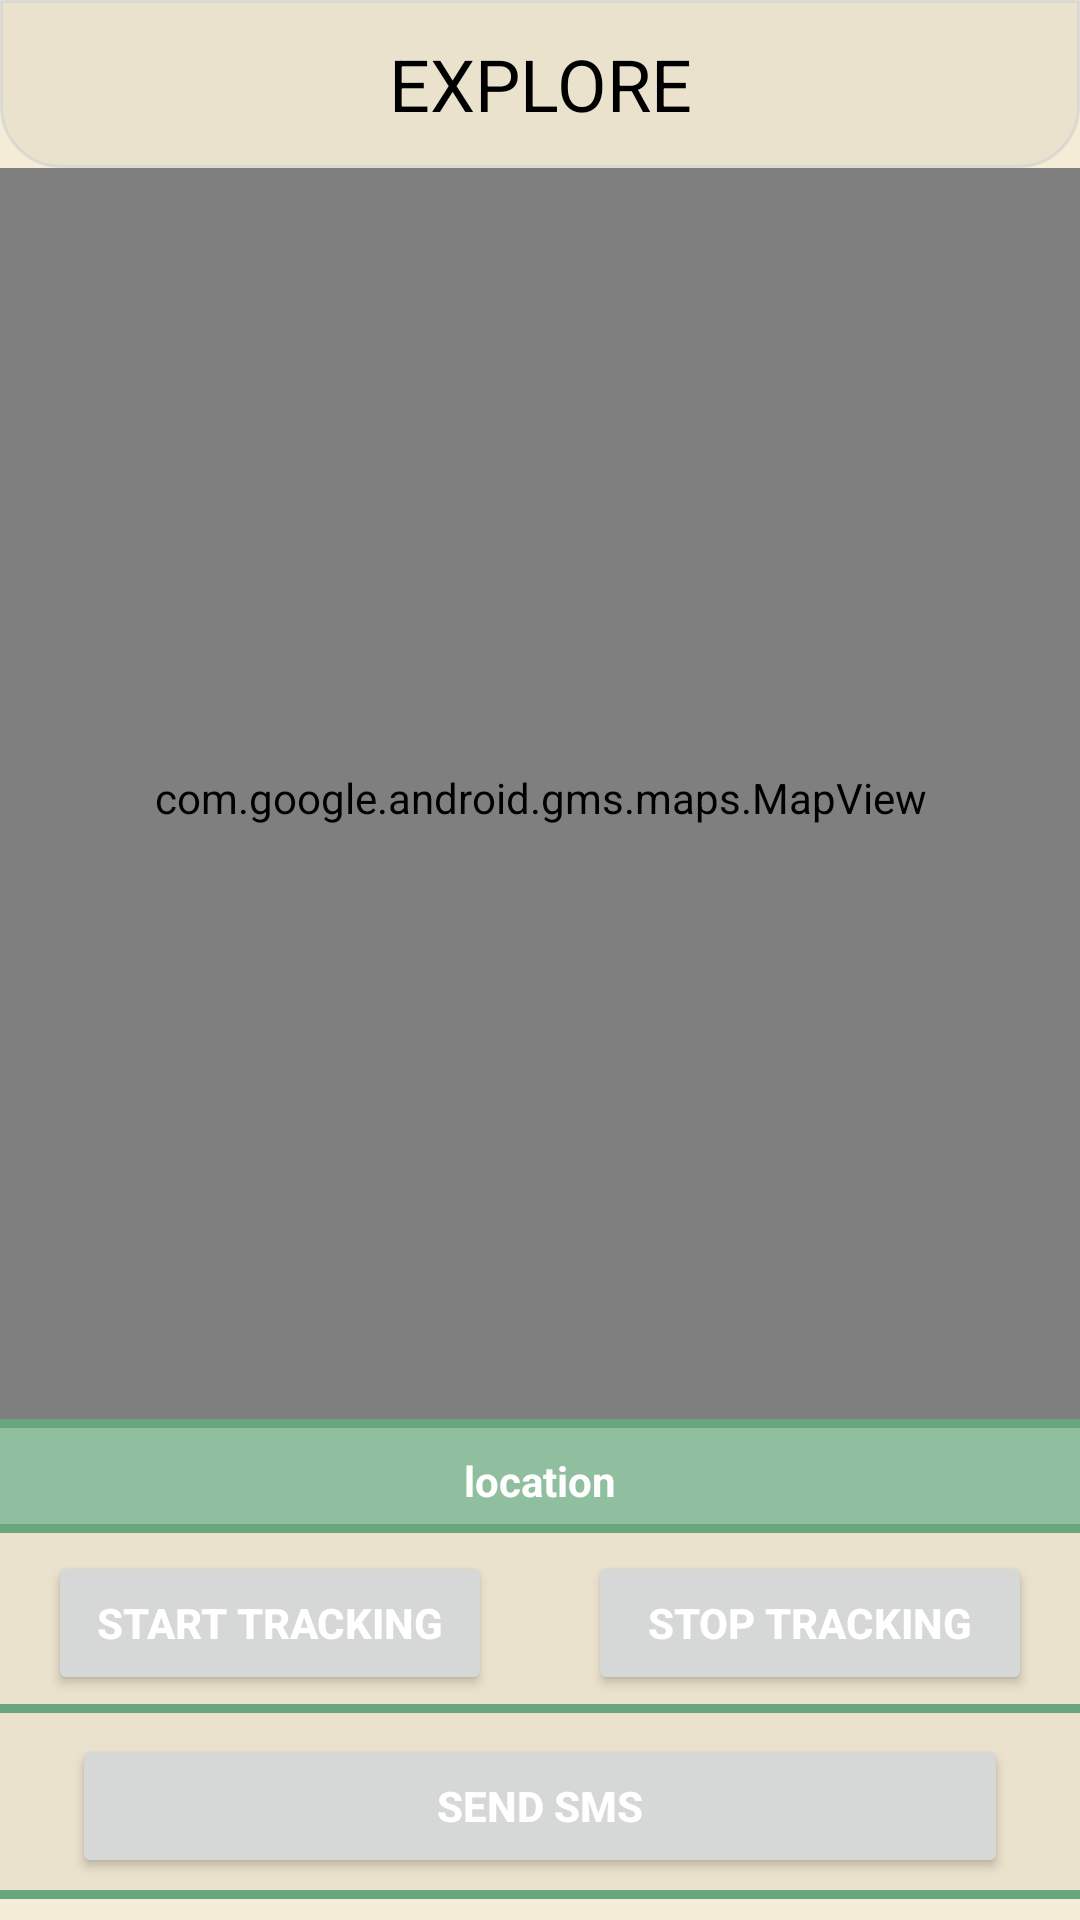

Produce the Android XML layout that renders to this screen, including the resource entries it uses.
<!-- AndroidManifest.xml: application theme Theme.Mendakuy -->
<!-- res/layout/fragment_explore.xml -->
<?xml version="1.0" encoding="utf-8"?>
<RelativeLayout xmlns:android="http://schemas.android.com/apk/res/android"
    xmlns:tools="http://schemas.android.com/tools"
    android:layout_width="match_parent"
    android:layout_height="match_parent"
    android:background="@color/bg100"
    android:orientation="vertical"
    tools:context=".ui.explore.ExploreFragment">

    <LinearLayout
        android:id="@+id/ll_header"
        android:layout_width="match_parent"
        android:layout_height="56dp"
        android:layout_alignParentTop="true"
        android:background="@drawable/layout_bg_header">

        <TextView
            android:layout_width="match_parent"
            android:layout_height="match_parent"
            android:gravity="center"
            android:padding="6dp"
            android:text="EXPLORE"
            android:textColor="@color/black"
            android:textSize="@dimen/text_super_large" />

    </LinearLayout>

    <com.google.android.gms.maps.MapView
        android:id="@+id/mapView"
        android:layout_width="match_parent"
        android:layout_height="420dp"
        android:layout_below="@+id/ll_header" />

    <View
        android:id="@+id/viewMaps"
        android:layout_width="match_parent"
        android:layout_height="3dp"
        android:layout_alignBottom="@id/mapView"
        android:background="@color/primary200" />

    <TextView
        android:id="@+id/tv_location"
        android:layout_width="match_parent"
        android:layout_height="wrap_content"
        android:layout_below="@id/mapView"
        android:background="@color/primary100"
        android:gravity="center"
        android:padding="8dp"
        android:text="location"
        android:textColor="@color/white"
        android:textSize="@dimen/text_medium"
        android:textStyle="bold" />

    <View
        android:layout_width="match_parent"
        android:layout_height="3dp"
        android:layout_alignBottom="@id/tv_location"
        android:background="@color/primary200" />

    <LinearLayout
        android:id="@+id/RL_numberAlti"
        android:layout_width="match_parent"
        android:layout_height="wrap_content"
        android:layout_below="@+id/tv_location"
        android:layout_marginBottom="56dp"
        android:background="@color/bg200"
        android:orientation="horizontal">

        
        
        
        
        
        
        
        

        
        
        
        
        
        
        
        

        <Button
            android:id="@+id/btn_start"
            android:layout_width="0dp"
            android:layout_height="wrap_content"
            android:layout_marginHorizontal="16dp"
            android:layout_marginVertical="6dp"
            android:layout_weight="1"
            android:padding="10dp"
            android:text="Start TRACKING"
            android:textColor="@color/white"
            android:textStyle="bold" />

        <Button
            android:id="@+id/btn_stop"
            android:layout_width="0dp"
            android:layout_height="wrap_content"
            android:layout_marginHorizontal="16dp"
            android:layout_marginVertical="6dp"
            android:layout_weight="1"
            android:padding="6dp"
            android:text="Stop tracking"
            android:textColor="@color/white"
            android:textStyle="bold" />
        
        
        
        
        
        
        
        
        
        
        
    </LinearLayout>

    <View
        android:id="@+id/viewAlti"
        android:layout_width="match_parent"
        android:layout_height="3dp"
        android:layout_alignBottom="@id/RL_numberAlti"
        android:background="@color/primary200" />

    <LinearLayout
        android:id="@+id/LL_btnTracking"
        android:layout_width="match_parent"
        android:layout_height="wrap_content"
        android:layout_below="@+id/viewAlti"
        android:background="@color/bg200"
        android:gravity="center"
        android:orientation="horizontal"
        android:padding="4dp">

        <Button
            android:id="@+id/btn_sendSMS"
            android:layout_width="0dp"
            android:layout_height="wrap_content"
            android:layout_marginHorizontal="20dp"
            android:layout_marginVertical="3dp"
            android:layout_weight="1"
            android:padding="10dp"
            android:text="Send SMS"
            android:textColor="@color/white"
            android:textStyle="bold" />
    </LinearLayout>

    <View
        android:id="@+id/viewTracking"
        android:layout_width="match_parent"
        android:layout_height="3dp"
        android:layout_alignBottom="@id/LL_btnTracking"
        android:background="@color/primary200" />


</RelativeLayout>
<!-- resources referenced by this layout -->
<resources>
  <color name="bg100">#F5ECD7</color>
  <color name="bg200">#ebe2cd</color>
  <color name="black">#FF000000</color>
  <color name="primary100">#8FBF9F</color>
  <color name="primary200">#68a67d</color>
  <color name="text200">#5f5f5f</color>
  <color name="white">#FFFFFFFF</color>
  <dimen name="text_medium">14sp</dimen>
  <dimen name="text_super_large">24sp</dimen>
  <dimen name="text_very_large">48sp</dimen>
  <!-- drawable layout_bg_header (drawable) -->
  <?xml version="1.0" encoding="UTF-8"?>
  <shape xmlns:android="http://schemas.android.com/apk/res/android">
      <solid android:color="@color/bg200"/>
      <stroke android:width="1dp" android:color="#A3D0D2D3" />
      <corners android:bottomLeftRadius="20dp" android:bottomRightRadius="20dp"/>
      <padding android:left="0dp" android:top="0dp" android:right="0dp" android:bottom="0dp" />
  
  </shape>
  <style name="Theme.Mendakuy" parent="Theme.MaterialComponents.Light.NoActionBar">
          
          <item name="colorPrimary">@color/primary100</item>
          <item name="colorPrimaryVariant">@color/primary200</item>
          <item name="colorOnPrimary">@color/primary300</item>
          
          <item name="colorSecondary">@color/accent100</item>
          <item name="colorSecondaryVariant">@color/accent200</item>
          <item name="colorOnSecondary">@color/accent100</item>
          
          <item name="android:statusBarColor" tools:targetApi="l">?attr/colorPrimaryVariant</item>
          
      </style>
  <color name="primary300">#24613b</color>
  <color name="accent100">#F18F01</color>
  <color name="accent200">#833500</color>
</resources>
